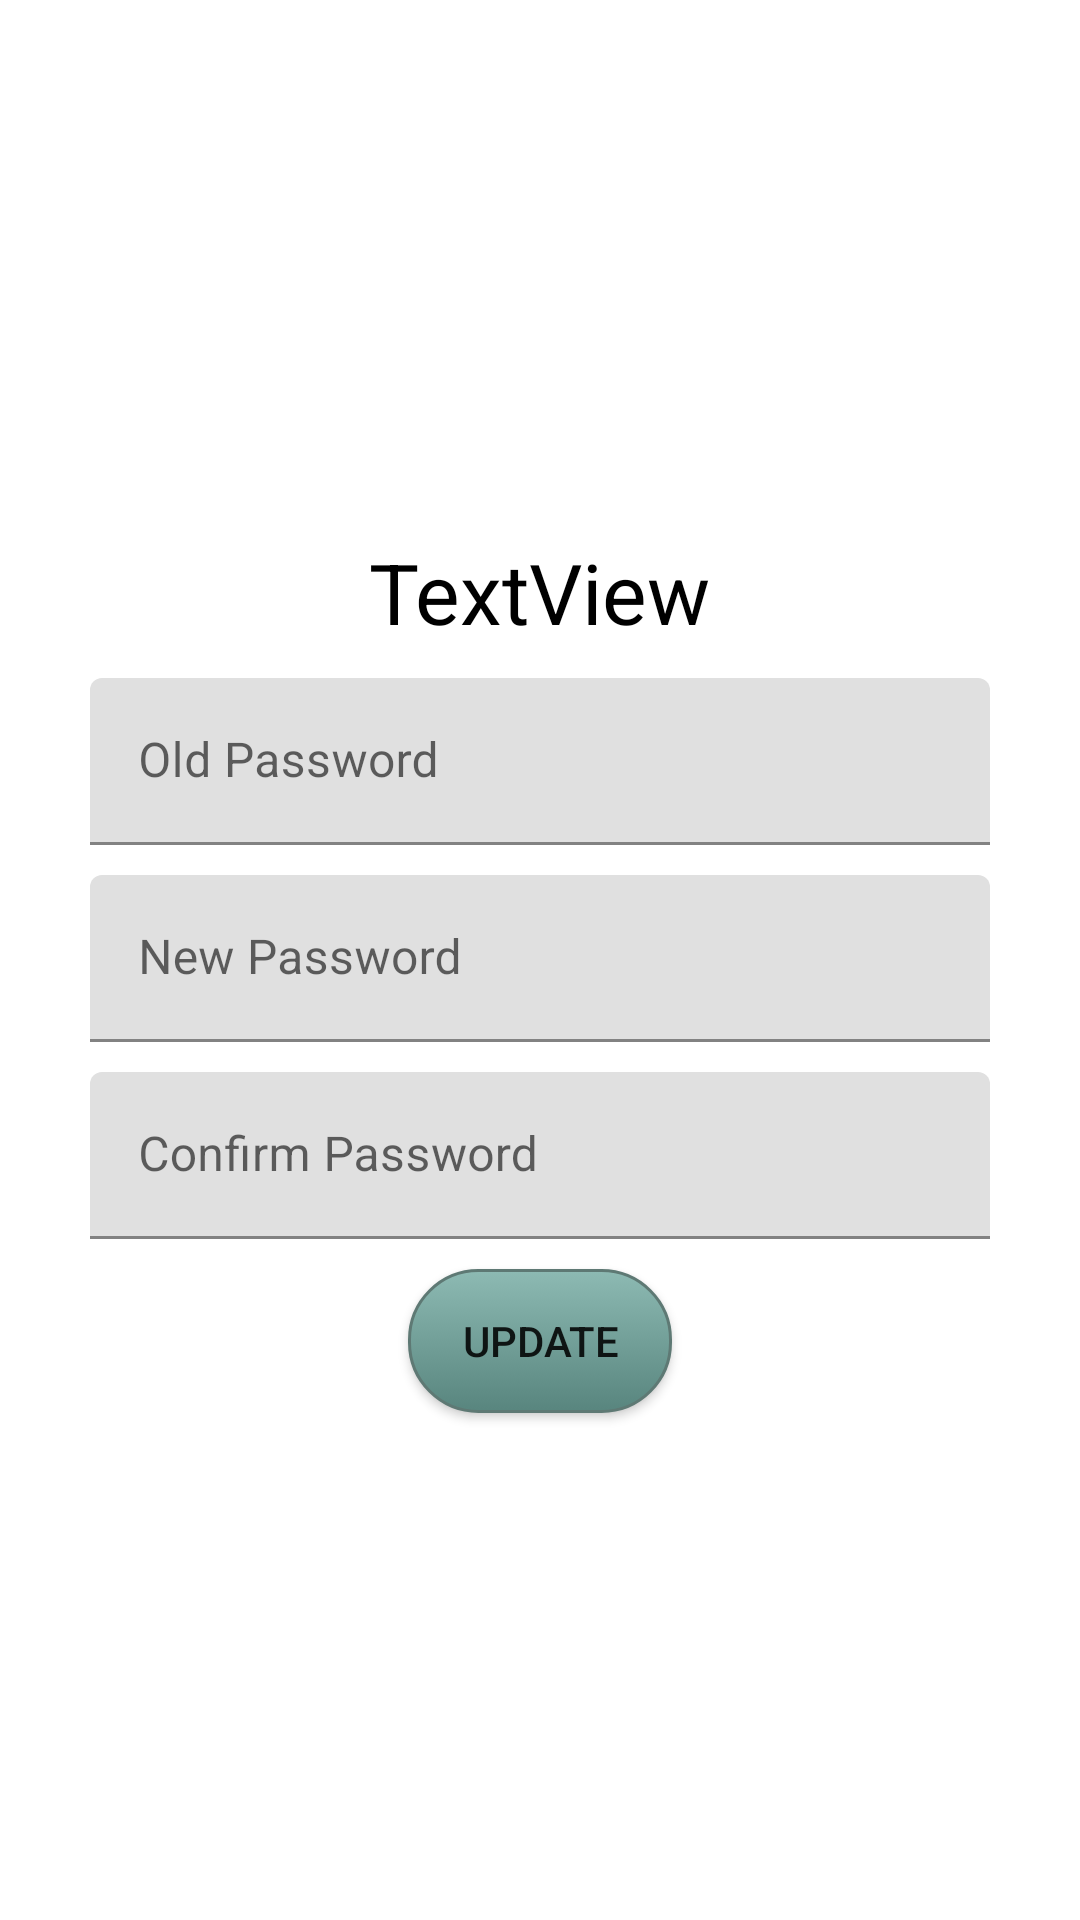

Write the Android layout XML for this screen, with the resource values it uses.
<!-- AndroidManifest.xml: application theme Theme.LogInAndRegister -->
<!-- res/layout/activity_update_password.xml -->
<?xml version="1.0" encoding="utf-8"?>
<LinearLayout xmlns:android="http://schemas.android.com/apk/res/android"
    xmlns:app="http://schemas.android.com/apk/res-auto"
    xmlns:tools="http://schemas.android.com/tools"
    android:layout_width="match_parent"
    android:layout_height="match_parent"
    android:gravity="center"
    android:orientation="vertical"
    tools:context=".UpdatePassword">

    <TextView
        android:id="@+id/txtGreetings2"
        android:layout_width="wrap_content"
        android:layout_height="wrap_content"
        android:layout_marginTop="10dp"
        android:text="TextView"
        android:textColor="@color/black"
        android:textSize="28sp" />

    <com.google.android.material.textfield.TextInputLayout
        android:layout_width="300dp"
        android:layout_height="wrap_content"
        android:layout_marginTop="10dp">

        <com.google.android.material.textfield.TextInputEditText
            android:id="@+id/oldpass"
            android:layout_width="match_parent"
            android:layout_height="wrap_content"
            android:hint="Old Password"
            android:password="true" />
    </com.google.android.material.textfield.TextInputLayout>

    <com.google.android.material.textfield.TextInputLayout
        android:layout_width="300dp"
        android:layout_height="wrap_content"
        android:layout_marginTop="10dp">

        <com.google.android.material.textfield.TextInputEditText
            android:id="@+id/newpass"
            android:layout_width="match_parent"
            android:layout_height="wrap_content"
            android:hint="New Password"
            android:password="true" />
    </com.google.android.material.textfield.TextInputLayout>

    <com.google.android.material.textfield.TextInputLayout
        android:layout_width="300dp"
        android:layout_height="wrap_content"
        android:layout_marginTop="10dp">

        <com.google.android.material.textfield.TextInputEditText
            android:id="@+id/confirmpass"
            android:layout_width="match_parent"
            android:layout_height="wrap_content"
            android:hint="Confirm Password"
            android:password="true" />
    </com.google.android.material.textfield.TextInputLayout>

    <Button
        android:id="@+id/btnUpdatePass"
        android:layout_width="wrap_content"
        android:layout_height="wrap_content"
        android:layout_marginTop="10dp"
        android:background="@drawable/mybutton"
        android:text="Update" />

</LinearLayout>
<!-- resources referenced by this layout -->
<resources>
  <!-- drawable mybutton (drawable) -->
  <?xml version="1.0" encoding="utf-8"?>
  <selector xmlns:android="http://schemas.android.com/apk/res/android">
      <item android:state_pressed="true" >
          <shape android:shape="rectangle"  >
              <corners android:radius="23dp" />
              <stroke android:width="1dip" android:color="#5e7974" />
              <gradient android:angle="-90" android:startColor="#345953" android:endColor="#689a92"  />
          </shape>
      </item>
      <item android:state_focused="true">
          <shape android:shape="rectangle"  >
              <corners android:radius="23dp" />
              <stroke android:width="1dip" android:color="#5e7974" />
              <solid android:color="#58857e"/>
          </shape>
      </item>
      <item >
          <shape android:shape="rectangle"  >
              <corners android:radius="23dp" />
              <stroke android:width="1dip" android:color="#5e7974" />
              <gradient android:angle="-90" android:startColor="#8dbab3" android:endColor="#58857e" />
          </shape>
      </item>
  </selector>
  <style name="Theme.LogInAndRegister" parent="Theme.MaterialComponents.Light.DarkActionBar">
          
          <item name="windowActionBar">false</item>
          <item name="windowNoTitle">true</item>
          <item name="colorPrimary">@color/purple_500</item>
          <item name="colorPrimaryVariant">@color/purple_700</item>
          <item name="colorOnPrimary">@color/white</item>
          
          <item name="colorSecondary">@color/teal_200</item>
          <item name="colorSecondaryVariant">@color/teal_700</item>
          <item name="colorOnSecondary">@color/black</item>
          
          <item name="android:statusBarColor" tools:targetApi="21">?attr/colorPrimaryVariant</item>
          
      </style>
  <!-- not gathered from this repository: default colours our renderer supplied (Android Studio template values) -->
  <color name="purple_500">#FF6200EE</color>
  <color name="purple_700">#FF3700B3</color>
  <color name="teal_200">#FF03DAC5</color>
  <color name="teal_700">#FF018786</color>
  <color name="black">#FF000000</color>
  <color name="white">#FFFFFFFF</color>
</resources>
